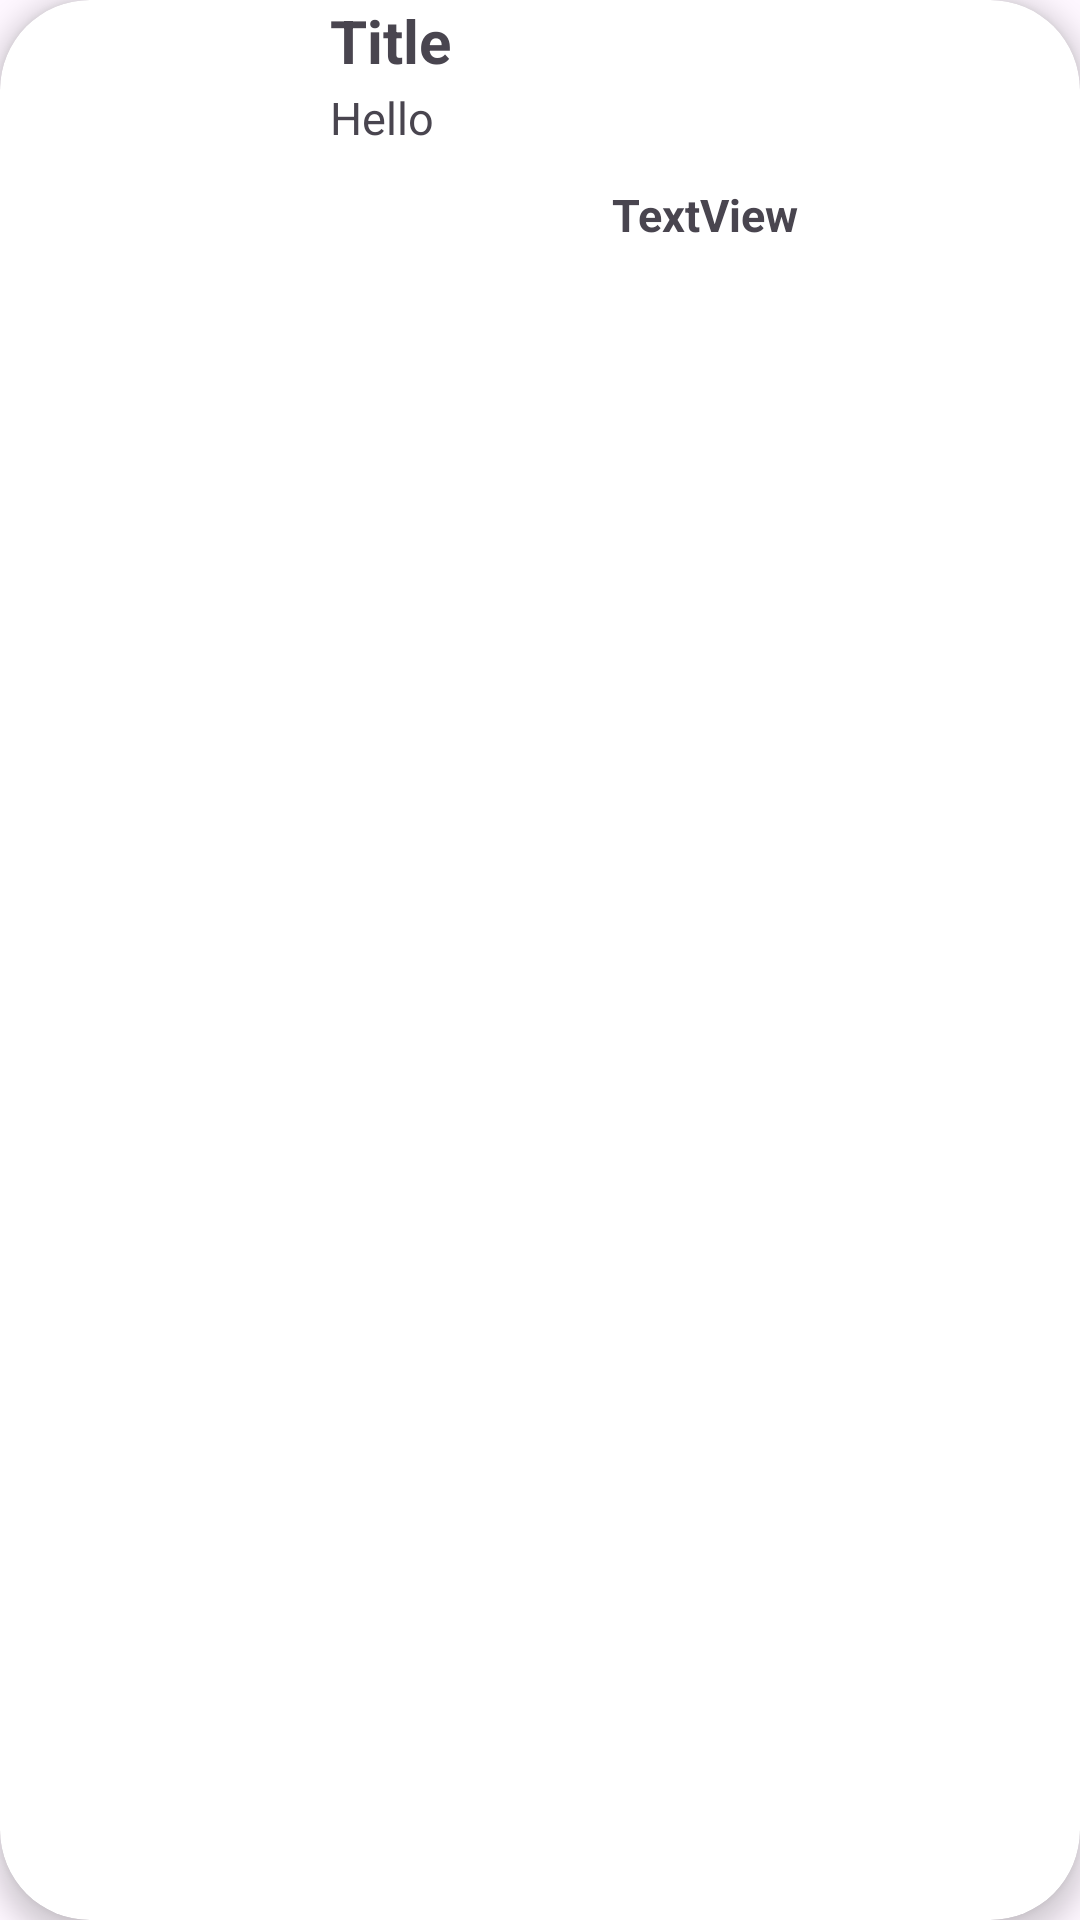

Android layout source for this screen:
<!-- AndroidManifest.xml: application theme Theme.Apiproject -->
<!-- res/layout/eachitem.xml -->
<?xml version="1.0" encoding="utf-8"?>
<androidx.cardview.widget.CardView xmlns:android="http://schemas.android.com/apk/res/android"
    xmlns:app="http://schemas.android.com/apk/res-auto"
    app:cardElevation="5dp"
    app:cardCornerRadius="30dp"
    android:layout_margin="10dp"
    android:id="@+id/cardView"

    android:layout_width="match_parent"
    android:layout_height="120dp">

    <LinearLayout
        android:layout_width="match_parent"
        android:layout_height="match_parent"
        android:orientation="horizontal">

        <com.google.android.material.imageview.ShapeableImageView
            android:layout_width="90dp"
            android:id="@+id/img"
            android:layout_margin="10dp"
            app:shapeAppearanceOverlay="@style/softCorner"
            android:layout_height="match_parent">

        </com.google.android.material.imageview.ShapeableImageView>
        <LinearLayout
            android:layout_width="match_parent"
            android:layout_height="match_parent"
            android:orientation="vertical" >

            <TextView
                android:id="@+id/title"
                android:layout_width="match_parent"
                android:layout_height="wrap_content"
                android:textSize="20sp"
                android:textStyle="bold"
                android:text="Title"
                />

            <TextView
            android:id="@+id/des"
            android:layout_width="match_parent"
            android:layout_height="wrap_content"
            android:textSize="15sp"
            android:text="Hello"
            android:layout_marginBottom="2dp"
            android:layout_marginTop="2dp"/>


            <LinearLayout
                android:layout_width="match_parent"
                android:layout_height="wrap_content"
                android:layout_marginTop="10dp"
                android:orientation="horizontal">


                <TextView
                    android:id="@+id/category"
                    android:layout_width="wrap_content"
                    android:layout_height="wrap_content"
                    android:layout_weight="1"
                    android:textStyle="bold"
                    android:textSize="15sp"
                    />

                <TextView
                    android:id="@+id/rating"
                    android:layout_width="wrap_content"
                    android:layout_gravity="right"
                    android:layout_height="wrap_content"
                    android:layout_weight="1"
                    android:textSize="15sp"
                    android:textStyle="bold"
                    android:text="TextView" />

            </LinearLayout>

            <TextView
                android:id="@+id/price"
                android:layout_width="match_parent"
                android:layout_marginTop="10dp"
                android:textStyle="bold"
                android:layout_height="wrap_content"/>
        </LinearLayout>





    </LinearLayout>

</androidx.cardview.widget.CardView>
<!-- resources referenced by this layout -->
<resources>
  <style name="softCorner">
          <item name="cornerSize">10%</item>
      </style>
  <style name="Theme.Apiproject" parent="Base.Theme.Apiproject" />
  <style name="Base.Theme.Apiproject" parent="Theme.Material3.DayNight.NoActionBar">
          
          
      </style>
</resources>
